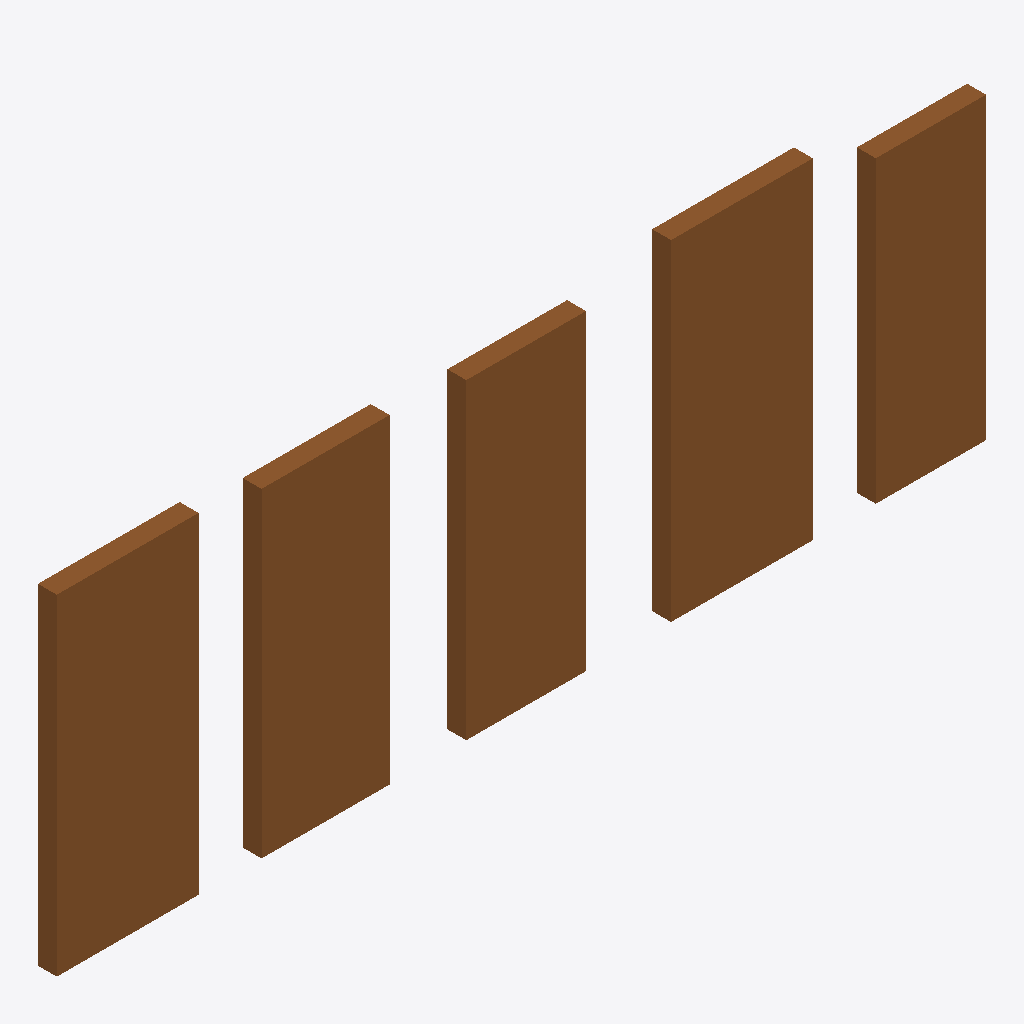
Isometric view of an IFC building model (IFC-SPF (STEP), schema IFC4, length unit millimetre), seen from the south-west, elements coloured by IFC class: 5 doors (brown).
Extent 5.9 m × 0.1 m × 2.1 m (x, y, z). Elements (5): 5 IfcDoor.

HEADER;
FILE_DESCRIPTION(('ViewDefinition[DesignTransferView]'),'2;1');
FILE_NAME('ibc_egress_demo.ifc','2026-07-30T00:00:00Z',('IFC compliance MVD'),('Open research demonstrator'),'IfcOpenShell 0.8.3.post2','IfcOpenShell 0.8.3.post2','MIT-licensed fixture; not a certified design');
FILE_SCHEMA(('IFC4'));
ENDSEC;
DATA;
#1=IFCPROJECT('1yg56oMgrQ2BEa0YUy7F9W',$,'IBC Egress Compliance Demo',$,$,$,$,(#10),#5);
#12=IFCSITE('2cX42Gx9jUHfLnclNJbj72',$,'Synthetic Site',$,$,$,$,$,$,$,$,$,$,$);
#13=IFCBUILDING('3UJIWDB6TJ7Rtlbi9JF_7C',$,'Synthetic Building',$,$,$,$,$,$,$,$,$);
#14=IFCBUILDINGSTOREY('3FYAQPnlHJeuCzgVv6EOiO',$,'Ground Floor',$,$,$,$,$,$,$);
#106=IFCDOOR('3TEy3Es3TVs8P_dsVhP_Js',$,'Door NOT_CHECKABLE - clear dimensions absent',$,$,#127,#117,$,2100.0,900.0,$,$,$);
#18=IFCDOOR('2BE8k7MvHQ6uT6ldHLlcK2',$,'Door PASS - generous opening',$,$,#40,#29,$,2100.0,900.0,$,$,$);
#48=IFCDOOR('1tWTPBvlDLvxQK4HwAuKNP',$,'Door PASS - exact threshold',$,$,#69,#59,$,2032.0,813.0,$,$,$);
#77=IFCDOOR('3Pjm5RApzV1fY$bhkg16EY',$,'Door FAIL - undersized',$,$,#98,#88,$,1980.0,760.0,$,$,$);
#131=IFCDOOR('0iAvTxmvHJMwLrc_JrtKen',$,'Door NOT_APPLICABLE - service access',$,$,#152,#142,$,1900.0,700.0,$,$,$);
ENDSEC;
